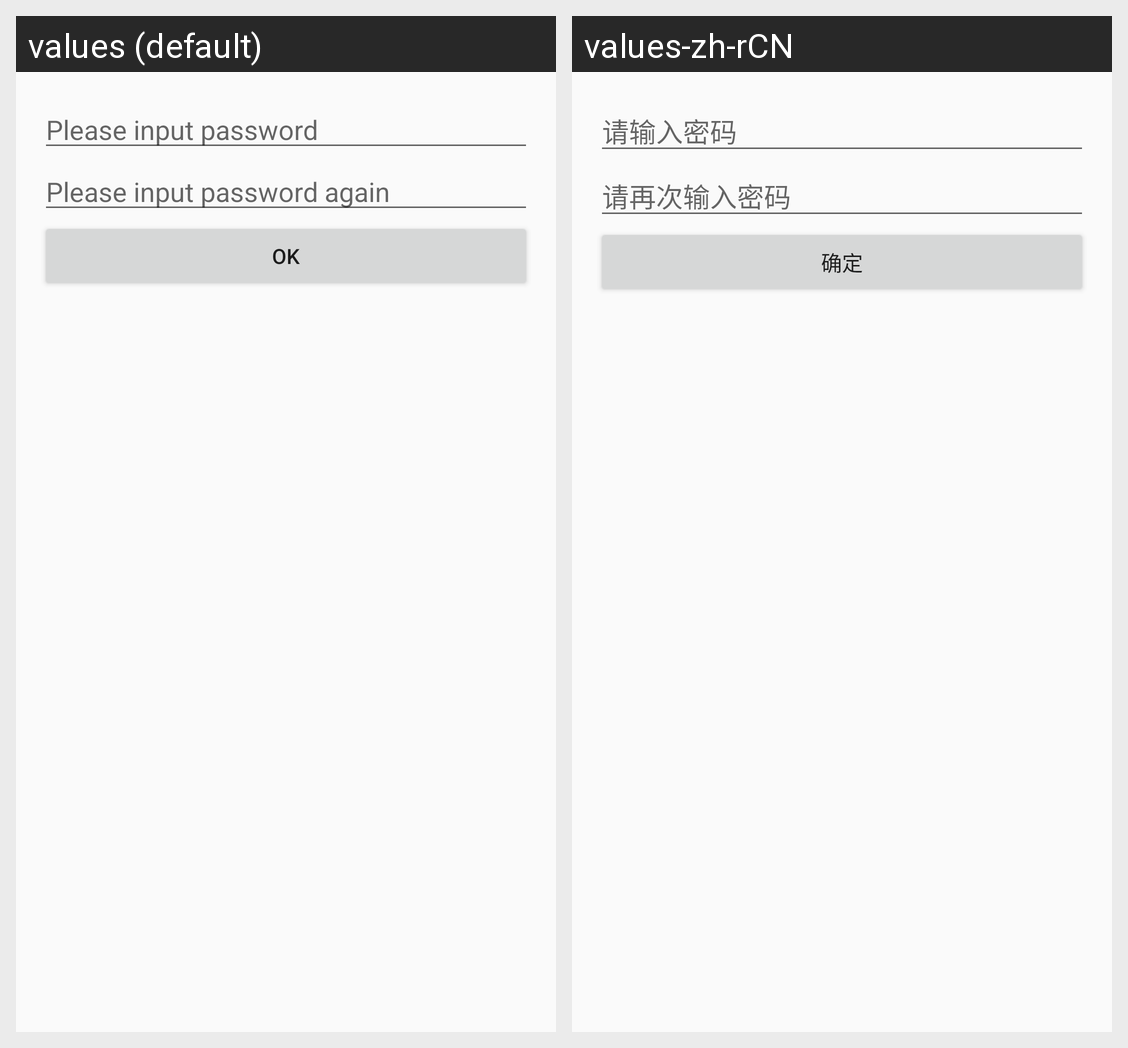

Locale-by-locale string values for the Android screen shown in this grid:
Android screen res/layout/activity_setting_password.xml rendered under 2 locales, left to right: values (default), values-zh-rCN. Device: Nexus 5 (rendered at 1080×1920; each locale shown at half size, 540×960, under a caption strip naming it); theme AppTheme.
Strings drawn on this screen, with the default value and each locale's value (text and hints the layout hard-codes, and strings that could not be matched under every locale, appear in the picture but are not listed):

please_input_password
  values: Please input password
  values-zh-rCN: 请输入密码

please_input_password_again
  values: Please input password again
  values-zh-rCN: 请再次输入密码

ok
  values: Ok
  values-zh-rCN: 确定
